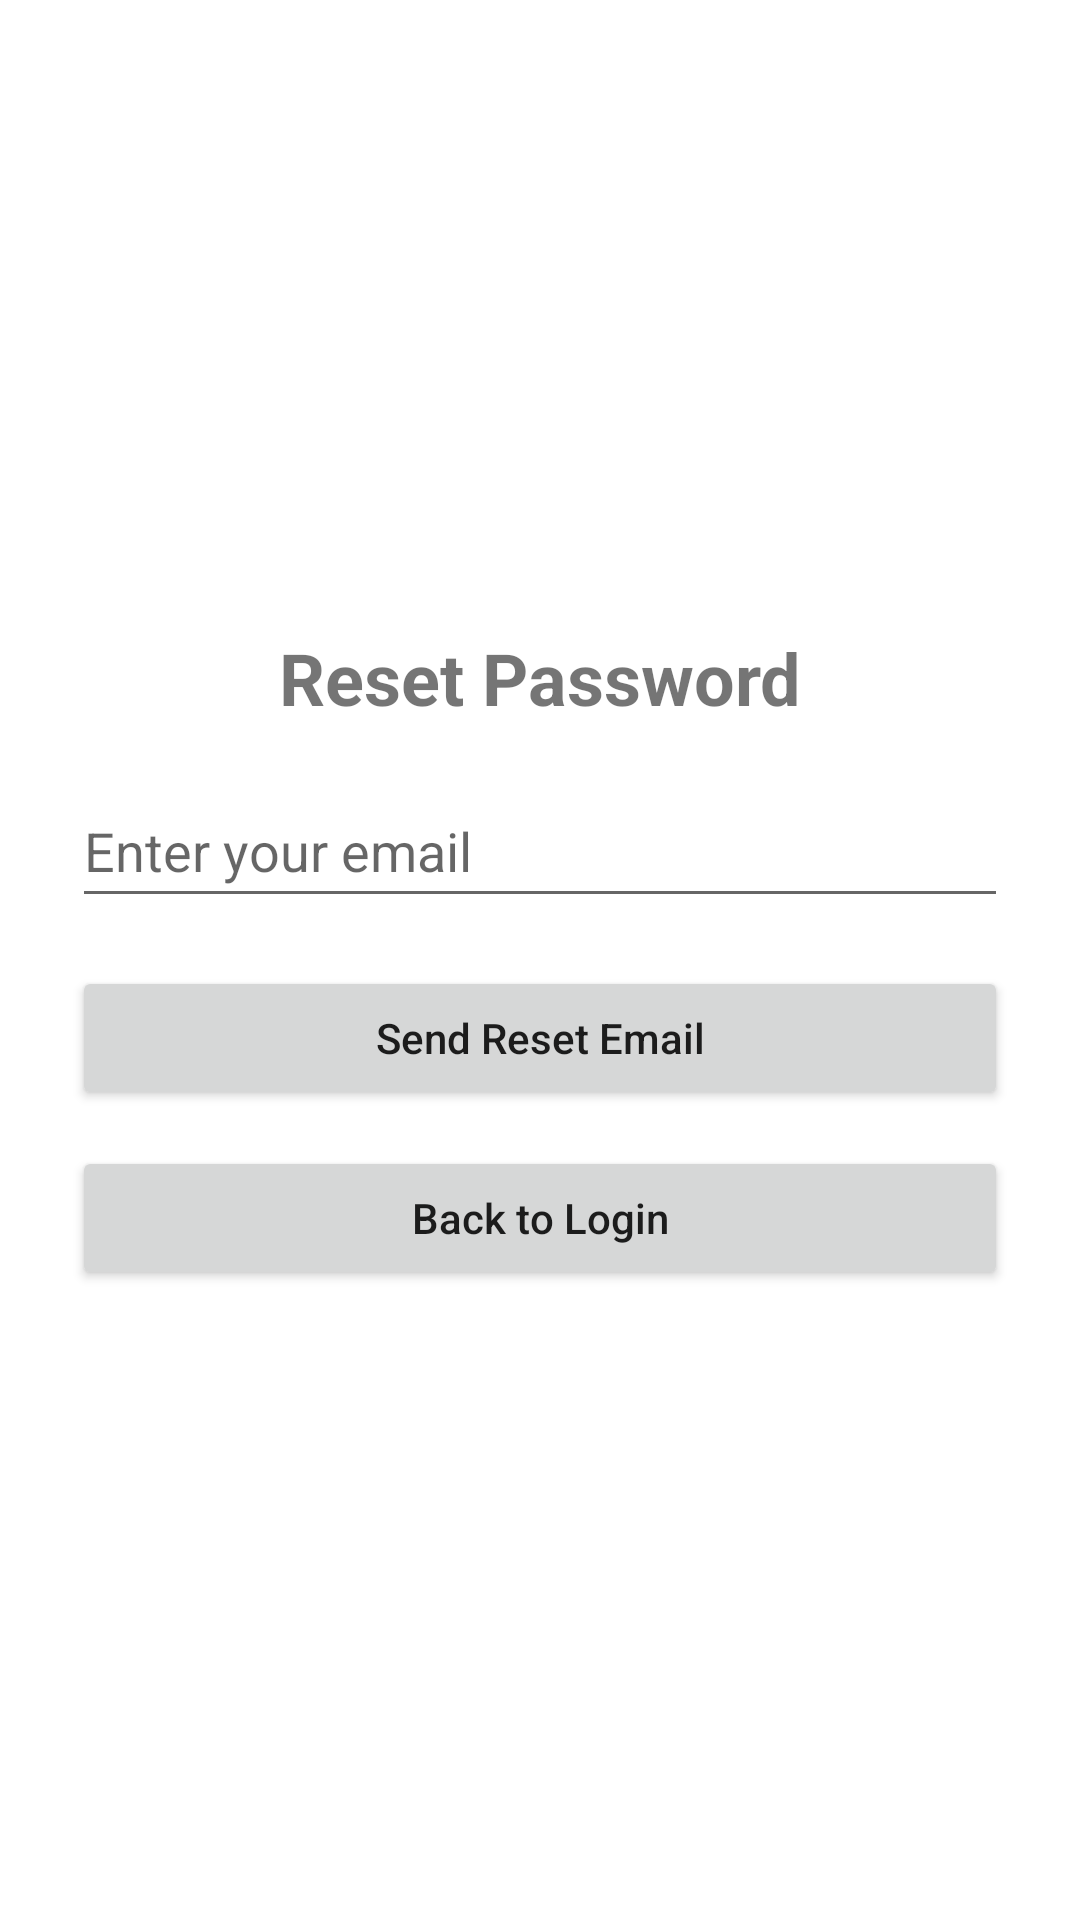

Produce the Android XML layout that renders to this screen, including the resource entries it uses.
<!-- AndroidManifest.xml: application theme Theme.PersonalTutoringService -->
<!-- res/layout/activity_recovery.xml -->
<?xml version="1.0" encoding="utf-8"?>
<LinearLayout xmlns:android="http://schemas.android.com/apk/res/android"
    android:layout_width="match_parent"
    android:layout_height="match_parent"
    android:gravity="center"
    android:orientation="vertical"
    android:padding="24dp">

    <TextView
        android:layout_width="wrap_content"
        android:layout_height="wrap_content"
        android:text="Reset Password"
        android:textSize="24sp"
        android:textStyle="bold"
        android:layout_marginBottom="16dp" />

    <EditText
        android:id="@+id/etRecoveryEmail"
        android:layout_width="match_parent"
        android:layout_height="wrap_content"
        android:hint="Enter your email"
        android:inputType="textEmailAddress"
        android:minHeight="48dp"
        android:layout_marginBottom="16dp" />

    <Button
        android:id="@+id/btnResetPassword"
        android:layout_width="match_parent"
        android:layout_height="wrap_content"
        android:text="Send Reset Email"
        android:textAllCaps="false"
        android:layout_marginBottom="12dp" />

    <Button
        android:id="@+id/btnBack"
        android:layout_width="match_parent"
        android:layout_height="wrap_content"
        android:text="Back to Login"
        android:textAllCaps="false" />

</LinearLayout>
<!-- resources referenced by this layout -->
<resources>
  <style name="Theme.PersonalTutoringService" parent="Theme.MaterialComponents.DayNight.DarkActionBar">
          
          <item name="colorPrimary">@color/purple_500</item>
          <item name="colorPrimaryVariant">@color/purple_700</item>
          <item name="colorOnPrimary">@color/white</item>
          
          <item name="colorSecondary">@color/teal_200</item>
          <item name="colorSecondaryVariant">@color/teal_700</item>
          <item name="colorOnSecondary">@color/black</item>
          
          <item name="android:statusBarColor" tools:targetApi="l">?attr/colorPrimaryVariant</item>
          
      </style>
  <color name="purple_500">#FF6200EE</color>
  <color name="purple_700">#FF3700B3</color>
  <color name="white">#FFFFFFFF</color>
  <color name="teal_200">#FF03DAC5</color>
  <color name="teal_700">#FF018786</color>
  <color name="black">#FF000000</color>
</resources>
